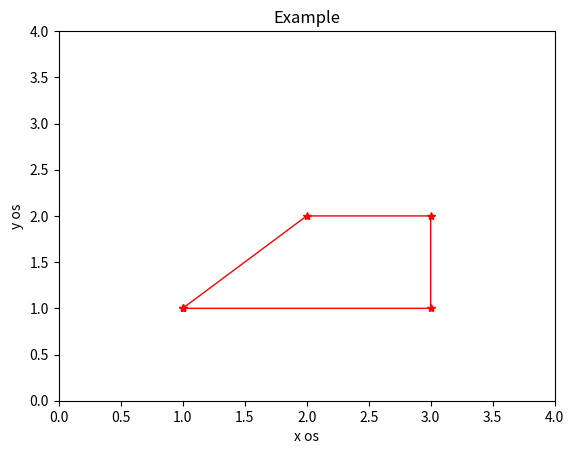

Reproduce this figure in Python.
import matplotlib.pyplot as plt
x = [1, 2, 3, 3, 1]
y = [1, 2, 2, 1, 1]
plt.plot(x, y, linewidth=1, marker='*', color='red')
plt.axis([0, 4, 0, 4])
plt.xlabel('x os')
plt.ylabel('y os')
plt.title('Example')
plt.show()
